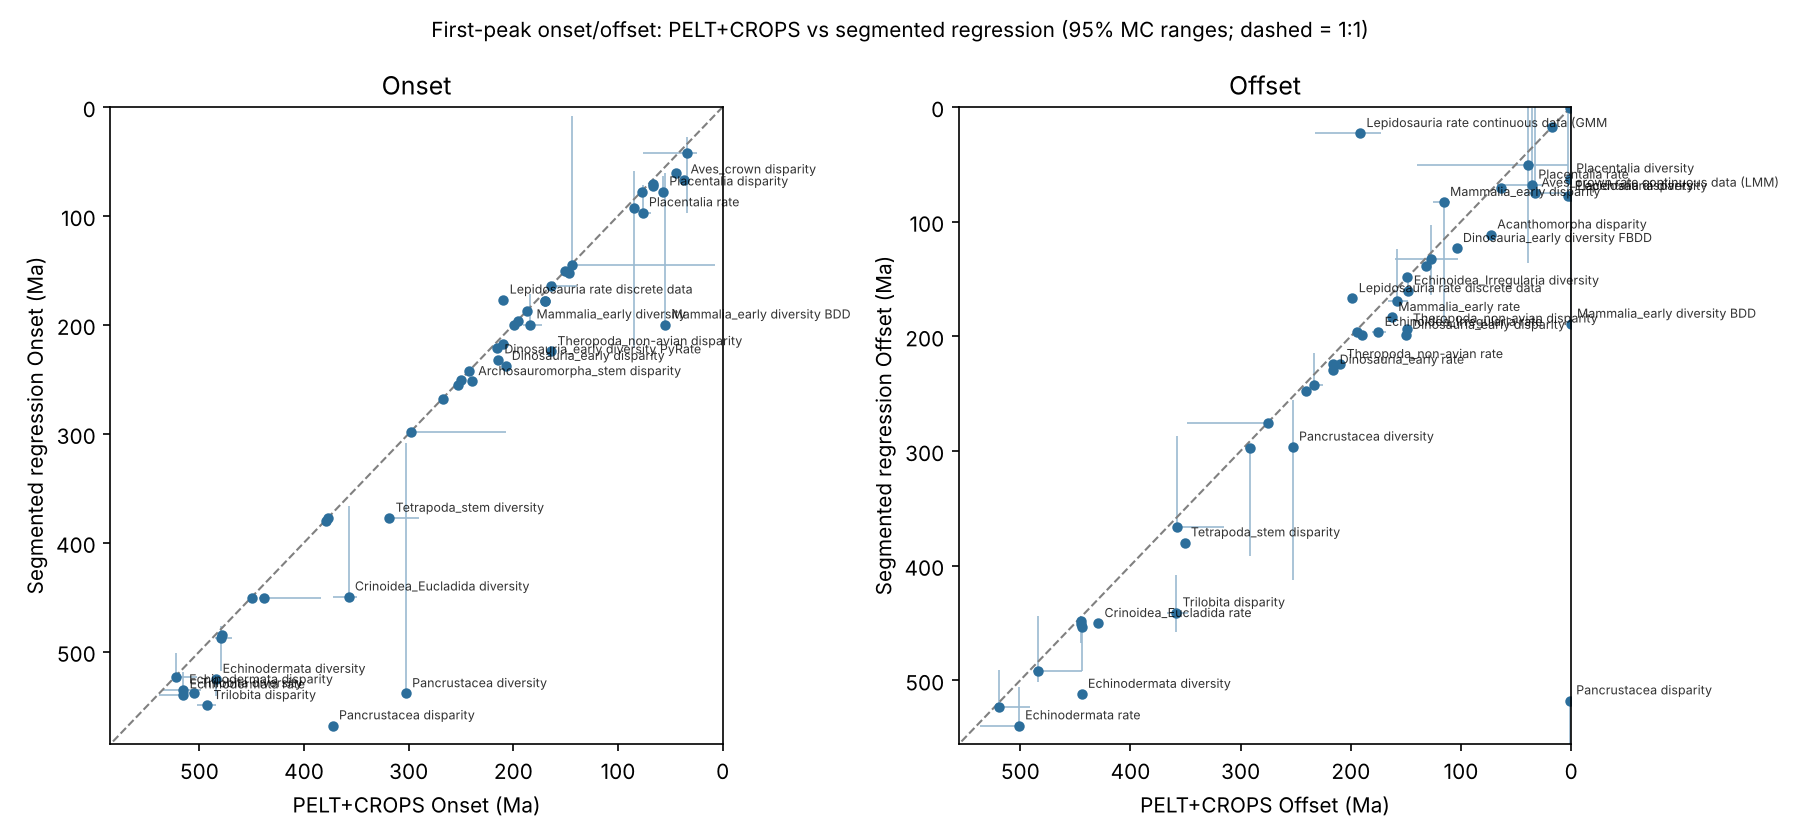

The file beside this chart, header and first rows:
Group, Clade, Parameter, Data_type, Source, PELT_Onset, PELT_Onset_95MC, SEG_Onset, SEG_Onset_95MC, SEG_Onset_MC_median, SEG_Onset_modelCI, dOnset_Myr, Onset_MC_overlap, PELT_Offset, PELT_Offset_95MC, SEG_Offset, SEG_Offset_95MC, SEG_Offset_MC_median, SEG_Offset_modelCI, dOffset_Myr, Offset_MC_overlap, SEG_k, SEG_curve, SEG_Main_rise
invertebrates, Crinoidea_Eucladida, phenotypic_rate, , Wright_2017_SI, Figure S6, 449.8, 449.8-449.7, 450.4, 450.5-450.4, 450.4, na, 0.6, no, 429.3, 432.3-427.3, 450.4, 450.5-450.4, 450.4, na, 21.1, no, 1.0, hump, na
invertebrates, Crinoidea_Eucladida, phenotypic_disparity, , Wright_2017_SI, Figure S8, 437.8, 443.1-383.5, 450.6, 452.5-448.6, 450.7, na, 12.8, no, 275.3, 348.5-273.4, 275.3, 277.4-273.3, 275.3, na, 0.0, yes, 1.0, hump, na
invertebrates, Crinoidea_Eucladida, taxonomic_diversity, , Wright_2017_SI, Figure S10, 357.4, 372.8-349.5, 449.7, 451.4-366.1, 447.4, na, 92.3, yes, 291.4, 295.6-287.6, 297.1, 392.0-294.6, 307.6, 302.6-291.6, 5.7, yes, 3.0, hump, 367.7
invertebrates, Bivalvia, phenotypic_rate, , na, na, , , , , , , , , , , , , , , , , , , 
invertebrates, Bivalvia, phenotypic_disparity, , zhou_et_al_2023, Figure 1a, 479.0, 485.0-469.0, 487.6, 517.5-476.3, 487.7, 491.7-483.5, 8.6, yes, 444.5, 444.5-444.5, 450.7, 467.7-444.5, 444.5, 453.8-447.5, 6.2, yes, 3.0, hump, 487.6
invertebrates, Bivalvia, taxonomic_diversity, , zhou_et_al_2023, Figure 1a, 478.0, 480.0-475.0, 484.5, 488.8-483.9, 484.5, 487.5-481.5, 6.5, no, 444.5, 444.5-444.5, 448.3, 450.7-444.5, 448.3, 449.9-446.8, 3.8, yes, 3.0, hump, 484.5
invertebrates, Pancrustacea, phenotypic_rate, , na, na, , , , , , , , , , , , , , , , , , , 
invertebrates, Pancrustacea, phenotypic_disparity, , wills_1998, Fig 7a, 372.6, 374.8-370.8, 568.0, 572.4-565.8, 569.0, na, 195.4, no, 1.1, 4.9-0.0, 517.8, 570.2-516.1, 518.3, 519.3-516.4, 516.7, no, 6.0, hump, 568.0
invertebrates, Pancrustacea, taxonomic_diversity, , fan_et_al_2020_SI, Fig. S10, 302.7, 305.7-300.6, 538.5, 538.6-308.9, 450.8, na, 235.8, no, 252.7, 253.7-252.6, 296.5, 412.9-255.4, 296.3, 298.3-294.6, 43.8, no, 6.0, hump, 304.5
invertebrates, Trilobita, phenotypic_rate, , paterson_et_al_2019_withSI, Fig. 3, 522.1, 522.1-502.6, 523.0, 523.0-501.0, 523.0, na, 0.9, yes, 519.6, 519.6-491.1, 523.0, 523.0-491.1, 491.1, na, 3.4, yes, 1.0, hump, na
invertebrates, Trilobita, phenotypic_disparity, , foote_1993, Fig. 5A, 492.5, 502.5-484.5, 549.4, 549.6-549.3, 549.4, na, 56.9, no, 358.5, 366.6-347.7, 441.1, 457.9-408.6, 440.8, 479.1-403.0, 82.6, no, 1.0, hump, 549.4
invertebrates, Trilobita, taxonomic_diversity, , fan_et_al_2020_SI, Fig. S10, 504.7, 512.7-502.6, 538.5, 538.6-538.4, 538.5, na, 33.8, no, 443.7, 445.6-441.6, 454.0, 491.8-452.7, 454.0, 456.2-451.7, 10.3, no, 6.0, hump, 503.1
invertebrates, Echinodermata, phenotypic_rate, , novack-gottshall_et_al_2022, Fig. 1b, 515.3, 538.8-514.3, 539.6, 539.6-518.5, 539.6, na, 24.3, yes, 501.3, 536.3-498.3, 539.6, 539.6-506.2, 539.6, na, 38.3, yes, 4.0, hump, na
invertebrates, Echinodermata, phenotypic_disparity, , novack-gottshall_et_al_2022, Fig. 1c, 515.8, 534.3-498.8, 535.0, 535.0-535.0, 535.0, na, 19.2, no, 483.8, 488.8-444.3, 492.1, 501.4-444.3, 491.8, 495.0-489.1, 8.3, yes, 2.0, hump, 535.0
invertebrates, Echinodermata, taxonomic_diversity, , novack-gottshall_et_al_2022, Extended Da…, 483.8, 484.8-482.7, 525.3, 540.5-523.7, 525.3, 530.0-520.5, 41.5, no, 444.3, 444.4-444.1, 512.1, 513.6-510.3, 512.1, 514.7-509.5, 67.8, no, 5.0, hump, 525.3
invertebrates, Echinoidea_Irregularia, phenotypic_rate, , hopkins_smith_2015, Fig. 2a, 195.5, 195.5-195.4, 196.4, 196.4-196.4, 196.4, na, 0.9, no, 175.0, 181.0-168.0, 196.4, 196.4-196.4, 196.4, na, 21.4, no, 3.0, hump, na
invertebrates, Echinoidea_Irregularia, phenotypic_disparity, , boivin-et_al_2018, Fig. 3, 170.1, 170.2-170.1, 178.5, 178.5-178.4, 178.5, na, 8.4, no, 148.6, 148.7-148.6, 148.6, 148.7-148.6, 148.6, na, 0.0, yes, 0.0, hump, 178.5
invertebrates, Echinoidea_Irregularia, taxonomic_diversity, , boivin-et_al_2018, Fig. 3, 170.0, 171.0-170.0, 178.5, 178.5-178.4, 178.5, na, 8.5, no, 148.5, 148.6-148.5, 160.4, 160.4-148.5, 160.4, 166.5-154.3, 11.9, yes, 1.0, hump, 178.5
vertebrates, Acanthomorpha, phenotypic_rate, , na, na, , , , , , , , , , , , , , , , , , , 
vertebrates, Acanthomorpha, phenotypic_disparity, , ghezelayagh_2022, Fig. 2, 150.3, 150.5-150.1, 150.7, 150.9-150.5, 150.7, na, 0.4, yes, 72.8, 73.0-72.6, 111.5, 111.6-110.5, 111.5, 120.5-102.6, 38.7, no, 2.0, hump, 150.7
vertebrates, Acanthomorpha, taxonomic_diversity, , ghezelayagh_2022, Extended Data Fig. 5e, 144.3, 145.2-7.2, 144.8, 145.5-8.7, 144.5, na, 0.5, yes, 38.8, 140.0-3.0, 50.6, 136.0-0.0, 0.4, 58.0-43.3, 11.8, yes, 6.0, hump, na
vertebrates, Tetrapoda_stem, phenotypic_rate, , simões_pierce_2021, raw data, 377.2, 377.2-377.2, 377.7, 377.7-377.7, 377.7, na, 0.5, no, 357.7, 359.7-314.7, 366.1, 366.2-287.2, 365.1, 370.7-361.5, 8.4, yes, 2.0, hump, 377.7
vertebrates, Tetrapoda_stem, phenotypic_disparity, , rawson_2022, Fig.5a, 379.4, 380.2-379.0, 380.0, 380.4-379.6, 380.0, na, 0.6, yes, 350.9, 351.6-350.4, 380.0, 380.4-379.6, 380.0, na, 29.1, no, 4.0, hump, na
vertebrates, Tetrapoda_stem, taxonomic_diversity, , close_2019, converted data, 318.5, 319.5-290.5, 377.4, 377.4-377.4, 377.4, na, 58.9, no, 0.0, 0.0-0.0, 0.0, 69.0-0.0, 0.0, na, 0.0, yes, 2.0, hump, 85.1
vertebrates, Archosauromorpha_stem, phenotypic_rate, , simoes_2022, raw data, 267.0, 267.0-267.0, 267.7, 267.7-267.7, 267.7, na, 0.7, no, 233.5, 235.5-225.5, 242.4, 242.4-215.0, 242.4, 255.7-229.0, 8.9, yes, 1.0, hump, na
vertebrates, Archosauromorpha_stem, phenotypic_disparity, , foth_2021, Fig.9A, 239.6, 240.4-239.4, 252.0, 252.2-251.7, 252.0, na, 12.4, no, 216.1, 216.3-215.9, 224.3, 224.4-224.1, 224.3, 224.7-223.8, 8.2, no, 3.0, hump, 243.2
vertebrates, Archosauromorpha_stem, taxonomic_diversity, , sookias_2026, Fig.1b, 252.5, 252.7-251.4, 255.6, 255.7-255.5, 255.6, na, 3.1, no, 240.5, 240.7-240.4, 247.6, 248.4-245.3, 247.6, 248.6-246.5, 7.1, no, 3.0, hump, 255.6
vertebrates, Dinosauria_early, phenotypic_rate, , brownstein_griffin_2026, Fig.2B, 250.3, 250.3-250.3, 251.0, 251.0-251.0, 251.0, na, 0.7, no, 215.8, 218.8-213.8, 229.4, 234.2-224.6, 229.5, 230.4-228.5, 13.6, no, 4.0, hump, 251.0
vertebrates, Dinosauria_early, phenotypic_disparity, , foth_2021, Fig.9A, 207.5, 208.6-207.4, 238.0, 238.2-237.8, 238.0, na, 30.5, no, 150.0, 150.2-149.8, 199.0, 199.1-198.7, 199.0, 200.6-197.3, 49.0, no, 2.0, hump, 238.0
vertebrates, Dinosauria_early, taxonomic_diversity, PyRate, sookias_2026, Fig.1f, 214.6, 214.7-214.4, 232.0, 232.1-231.9, 232.0, na, 17.4, no, 189.6, 189.7-188.7, 198.5, 198.6-198.4, 198.5, 200.2-196.9, 8.9, no, 3.0, hump, 205.4
vertebrates, Dinosauria_early, taxonomic_diversity, FBDD, quintero_2025_SI, Supplementary Figure 9…, 209.9, 212.2-204.1, 217.6, 222.0-214.1, 217.8, 220.2-215.0, 7.7, no, 103.9, 106.0-102.3, 123.3, 125.4-120.4, 122.7, 124.1-122.5, 19.4, no, 6.0, hump, 217.6
vertebrates, Theropoda_non-avian, phenotypic_rate, , brownstein_griffin_2026, Fig.2A, 242.0, 242.0-242.0, 242.0, 242.0-242.0, 242.0, na, 0.0, yes, 209.5, 209.5-209.5, 224.5, 224.5-224.5, 224.5, 225.9-223.0, 15.0, no, 4.0, hump, 242.0
vertebrates, Theropoda_non-avian, phenotypic_disparity, , foth_2021, Fig.9A, 163.9, 164.1-163.7, 224.5, 224.6-224.4, 224.5, 227.1-221.9, 60.6, no, 149.4, 149.6-149.2, 193.5, 193.6-193.4, 193.5, 195.2-191.8, 44.1, no, 4.0, hump, 224.5
vertebrates, Theropoda_non-avian, taxonomic_diversity, , sookias_2026, Fig.1h, 215.6, 216.6-214.5, 221.4, 221.5-221.3, 221.4, 228.1-214.7, 5.8, no, 194.6, 195.6-194.5, 196.7, 197.2-196.6, 196.7, 198.9-194.5, 2.1, no, 3.0, hump, 221.4
vertebrates, Aves_stem, phenotypic_rate, , zhang_2022, raw data, 146.9, 152.4-141.9, 152.6, 152.6-152.6, 152.6, na, 5.7, no, 131.9, 133.9-129.9, 138.7, 142.2-137.2, 138.7, 142.5-134.9, 6.8, no, 2.0, hump, 152.6
vertebrates, Aves_stem, phenotypic_disparity, , na, na, , , , , , , , , , , , , , , , , , , 
vertebrates, Aves_stem, taxonomic_diversity, , yu_2021_SI, Fig.S40, 163.6, 163.7-139.2, 164.3, 164.3-164.3, 164.3, na, 0.7, no, 127.1, 160.2-102.6, 132.7, 164.3-102.6, 102.7, 136.6-128.8, 5.6, yes, 2.0, hump, na
vertebrates, Aves_crown, phenotypic_rate, continuous data (LMM), crouch_tobias_2022, Fig. 3A, 77.3, 77.3-74.7, 77.9, 78.0-77.8, 77.9, na, 0.6, no, 32.8, 41.7-0.2, 75.0, 75.1-0.3, 74.9, 75.4-74.6, 42.2, yes, 1.0, hump, 77.9
vertebrates, Aves_crown, phenotypic_rate, continuous data (GMM), felice_goswami_2017, Fig.1C, 66.6, 66.7-66.5, 70.6, 70.8-70.5, 70.6, na, 4.0, no, 63.6, 63.7-63.5, 70.6, 70.8-70.5, 70.6, na, 7.0, no, 0.0, hump, na
vertebrates, Aves_crown, phenotypic_disparity, , navalon_2022, Fig.1A, 36.7, 36.7-36.7, 66.8, 66.8-66.8, 66.8, na, 30.1, no, 1.2, 1.2-1.2, 1.2, 1.2-1.2, 1.2, na, 0.0, yes, 4.0, hump, 66.8
vertebrates, Aves_crown, taxonomic_diversity, , yu_2021_SI, Fig.S40, 34.1, 76.1-24.1, 42.6, 97.7-27.6, 56.6, 59.8-25.4, 8.5, yes, 17.6, 17.6-17.6, 17.6, 17.6-17.5, 17.6, na, 0.0, yes, 1.0, hump, 42.6
vertebrates, Lepidosauria, phenotypic_rate, continuous data (GMM), simoes_2026, raw data, 298.0, 298.0-207.4, 298.5, 298.5-298.5, 298.5, na, 0.5, no, 191.5, 232.5-172.5, 23.0, 23.0-23.0, 23.0, na, -168.5, no, 0.0, hump, na
vertebrates, Lepidosauria, phenotypic_rate, discrete data, simoes_2026, raw data, 209.5, 211.5-207.5, 177.1, 177.1-177.1, 177.1, 178.4-175.7, -32.4, no, 198.5, 198.5-197.5, 167.0, 167.0-167.0, 167.0, 171.3-162.7, -31.5, no, 3.0, hump, 177.1
vertebrates, Lepidosauria, phenotypic_disparity, , simoes_2020, raw data, 44.5, 45.5-41.5, 61.0, 61.0-61.0, 61.0, 92.1-29.9, 16.5, no, 0.0, 0.0-0.0, 0.0, 0.0-0.0, 0.0, na, 0.0, yes, 1.0, hump, 61.0
vertebrates, Lepidosauria, taxonomic_diversity, , close_2019, converted data, 84.6, 88.5-79.5, 92.4, 221.5-59.2, 118.0, 100.2-84.5, 7.8, yes, 0.1, 1.2-0.0, 77.9, 135.2-0.0, 0.0, 90.5-65.2, 77.8, yes, 4.0, hump, 92.4
vertebrates, Mammalia_early, phenotypic_rate, , close_2015, Fig.1B, 199.1, 199.9-199.0, 199.9, 200.1-199.8, 199.9, na, 0.8, yes, 162.6, 162.7-161.7, 183.4, 183.5-183.4, 183.4, 184.9-181.9, 20.8, no, 6.0, hump, 199.9
vertebrates, Mammalia_early, phenotypic_disparity, , close_2015, Fig.1C, 187.1, 187.2-186.9, 187.4, 187.5-187.2, 187.4, na, 0.3, yes, 115.6, 125.5-109.6, 83.1, 187.4-83.0, 83.1, na, -32.5, yes, 0.0, hump, na
vertebrates, Mammalia_early, taxonomic_diversity, , close_2015, Fig.1D, 183.9, 190.9-172.9, 199.9, 200.0-171.9, 190.2, na, 16.0, yes, 157.9, 166.1-148.0, 168.9, 170.0-124.0, 165.7, 170.9-166.9, 11.0, yes, 6.0, hump, 173.5
vertebrates, Mammalia_early, taxonomic_diversity, BDD, quintero_2024, Fig.3A, 54.9, 58.0-53.7, 200.0, 200.3-60.4, 200.0, na, 145.1, no, 0.4, 0.7-0.1, 189.3, 193.3-32.4, 183.0, 191.4-187.3, 188.9, no, 6.0, cumulative, 200.0
vertebrates, Placentalia, phenotypic_rate, , goswami_2022, Fig.3A, 76.5, 79.6-68.5, 97.0, 97.2-72.0, 96.9, na, 20.5, yes, 35.5, 67.5-25.2, 68.0, 75.6-0.9, 66.1, 69.0-67.0, 32.5, yes, 2.0, hump, 72.1
vertebrates, Placentalia, phenotypic_disparity, , halliday_goswami_2016, Fig. 4, 57.0, 58.0-56.7, 77.8, 78.0-63.3, 64.7, na, 20.8, no, 2.5, 2.8-2.3, 77.8, 78.0-2.3, 2.6, na, 75.3, yes, 3.0, hump, na
vertebrates, Placentalia, taxonomic_diversity, , allvarez-carretero_2022, Fig.3B, 66.6, 67.5-66.4, 72.3, 72.4-72.0, 72.3, 74.4-70.1, 5.7, no, 1.1, 1.4-0.8, 62.6, 62.8-62.4, 62.6, 64.5-60.6, 61.5, no, 2.0, cumulative, 72.3
